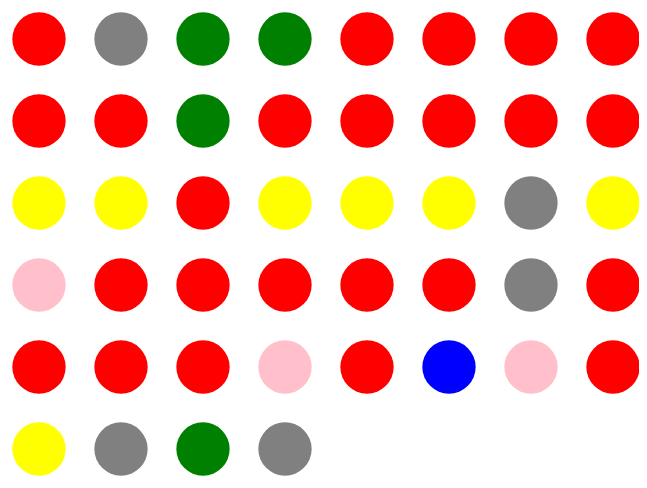
D3 v7 page, settled after 480 driven frames (8 s of simulated time); the page loaded 1 data file(s).



      // Step 4. load your data with d3.csv()
      d3.csv("tennis_list.csv")
      // d3.json("happiness-sample-data.json")
        .then(data => {

          // check if the data is loaded:
          console.log(data)

          // == your code happens below ==
          
          // Step 5. create an SVG container inside #my-svg-chart using d3.select().append()
          const myChart = d3
            .select('#my-svg-chart')
            .append('svg')
            .attr('width', 640)
            .attr('height', 640)
            // .selectAll("text")
            // .join("text");
          // Step 6. create SVG shapes bound to data, using d3.selectAll().data().join()
          const medals = myChart
          // .selectAll("text")
          // .join("text")
            .selectAll('circle')
            .data(data)
            .join('circle');
        // - [Circles](https://www.w3schools.com/graphics/svg_circle.asp)
        // - [Rectangles](https://www.w3schools.com/graphics/svg_rect.asp)
        // - [Lines](https://www.w3schools.com/graphics/svg_line.asp)
        // - [Text](https://www.w3schools.com/graphics/svg_text.asp)
      
          // Step 7. tweak the attributes of the SVG shapes to position them at the right places
          const gridSize = 80, gap = 2;
          medals
            // SVG rectangle specific attributes:
            //"d" means data, "i" means index
            //when changing to circles, make sure to use cx and cy 
            .attr('cx', (d,i) => {
              return (Math.floor(i%10)*(gridSize+ gap))+40;
            })
            .attr('cy', (d,i) => {
              return (Math.floor(i/10)*(gridSize+ gap)) +40;
            })
            .attr("r", gridSize/3)
            // .attr('width', gridSize)
            // .attr('height', gridSize)

          // Step 8. Encode data onto the SVG shapes
          medals.style('fill', d=> {
            if (d.Country == 'USA') {return 'red'}
            if (d.Country == 'AUS') {return 'green'}
            // if (d.Country == 'RUS' || d.Country == 'URS') {return 'blue'}
            if (d.Country == 'CZE') {return 'pink'}
            if (d.Country == 'FRA') {return 'blue'}
            if (d.Country == 'FRG'|| d.Country == 'FRG[j]' || d.Country == 'GER' ) {return 'yellow'}
            else {return "gray"}
          })
          // .text(d => d.Champion); THIS DIDN'T WORK...
          // .selectAll("text")
          // .join("text");
        })

    

### data: tennis_list.csv
index, year, Country, Champion
0, 1968, USA, Billie Jean King (3)
1, 1969, GBR, Ann Jones
2, 1970, AUS, Margaret Court (3)
3, 1971, AUS, Evonne Goolagong
4, 1972, USA, Billie Jean King (4)
5, 1973, USA, Billie Jean King (5)
6, 1974, USA, Chris Evert
7, 1975, USA, Billie Jean King (6)
8, 1976, USA, Chris Evert (2)
9, 1977, GBR, Virginia Wade
10, 1978, USA, Martina Navratilova[h]
11, 1979, USA, Martina Navratilova (2)
12, 1980, AUS, Evonne Goolagong (2)
13, 1981, USA, Chris Evert (3)
14, 1982, USA, Martina Navratilova (3)
15, 1983, USA, Martina Navratilova (4)
16, 1984, USA, Martina Navratilova (5)
17, 1985, USA, Martina Navratilova (6)
18, 1986, USA, Martina Navratilova (7)
19, 1987, USA, Martina Navratilova (8)
20, 1988, FRG[j], Steffi Graf
21, 1989, FRG, Steffi Graf (2)
22, 1990, USA, Martina Navratilova (9)
23, 1991, GER, Steffi Graf (3)
24, 1992, GER, Steffi Graf (4)
25, 1993, GER, Steffi Graf (5)
26, 1994, ESP, Conchita Martínez
27, 1995, GER, Steffi Graf (6)
28, 1996, GER, Steffi Graf (7)
29, 1997, SUI, Martina Hingis
30, 1998, CZE, Jana Novotná
31, 1999, USA, Lindsay Davenport
32, 2000, USA, Venus Williams
33, 2001, USA, Venus Williams (2)
34, 2002, USA, Serena Williams
35, 2003, USA, Serena Williams (2)
36, 2004, RUS, Maria Sharapova
37, 2005, USA, Venus Williams (3)
38, 2006, FRA, Amélie Mauresmo
39, 2007, USA, Venus Williams (4)
40, 2008, USA, Venus Williams (5)
41, 2009, USA, Serena Williams (3)
42, 2010, USA, Serena Williams (4)
43, 2011, CZE, Petra Kvitová
44, 2012, USA, Serena Williams (5)
45, 2013, FRA, Marion Bartoli
46, 2014, CZE, Petra Kvitová (2)
47, 2015, USA, Serena Williams (6
48, 2016, USA, Serena Williams (7)
49, 2017, ESP, Garbiñe Muguruza
50, 2018, GER, Angelique Kerber
51, 2019, ROU, Simona Halep
53, 2021, AUS, Ashleigh Barty
54, 2022, KAZ, Elena Rybakina